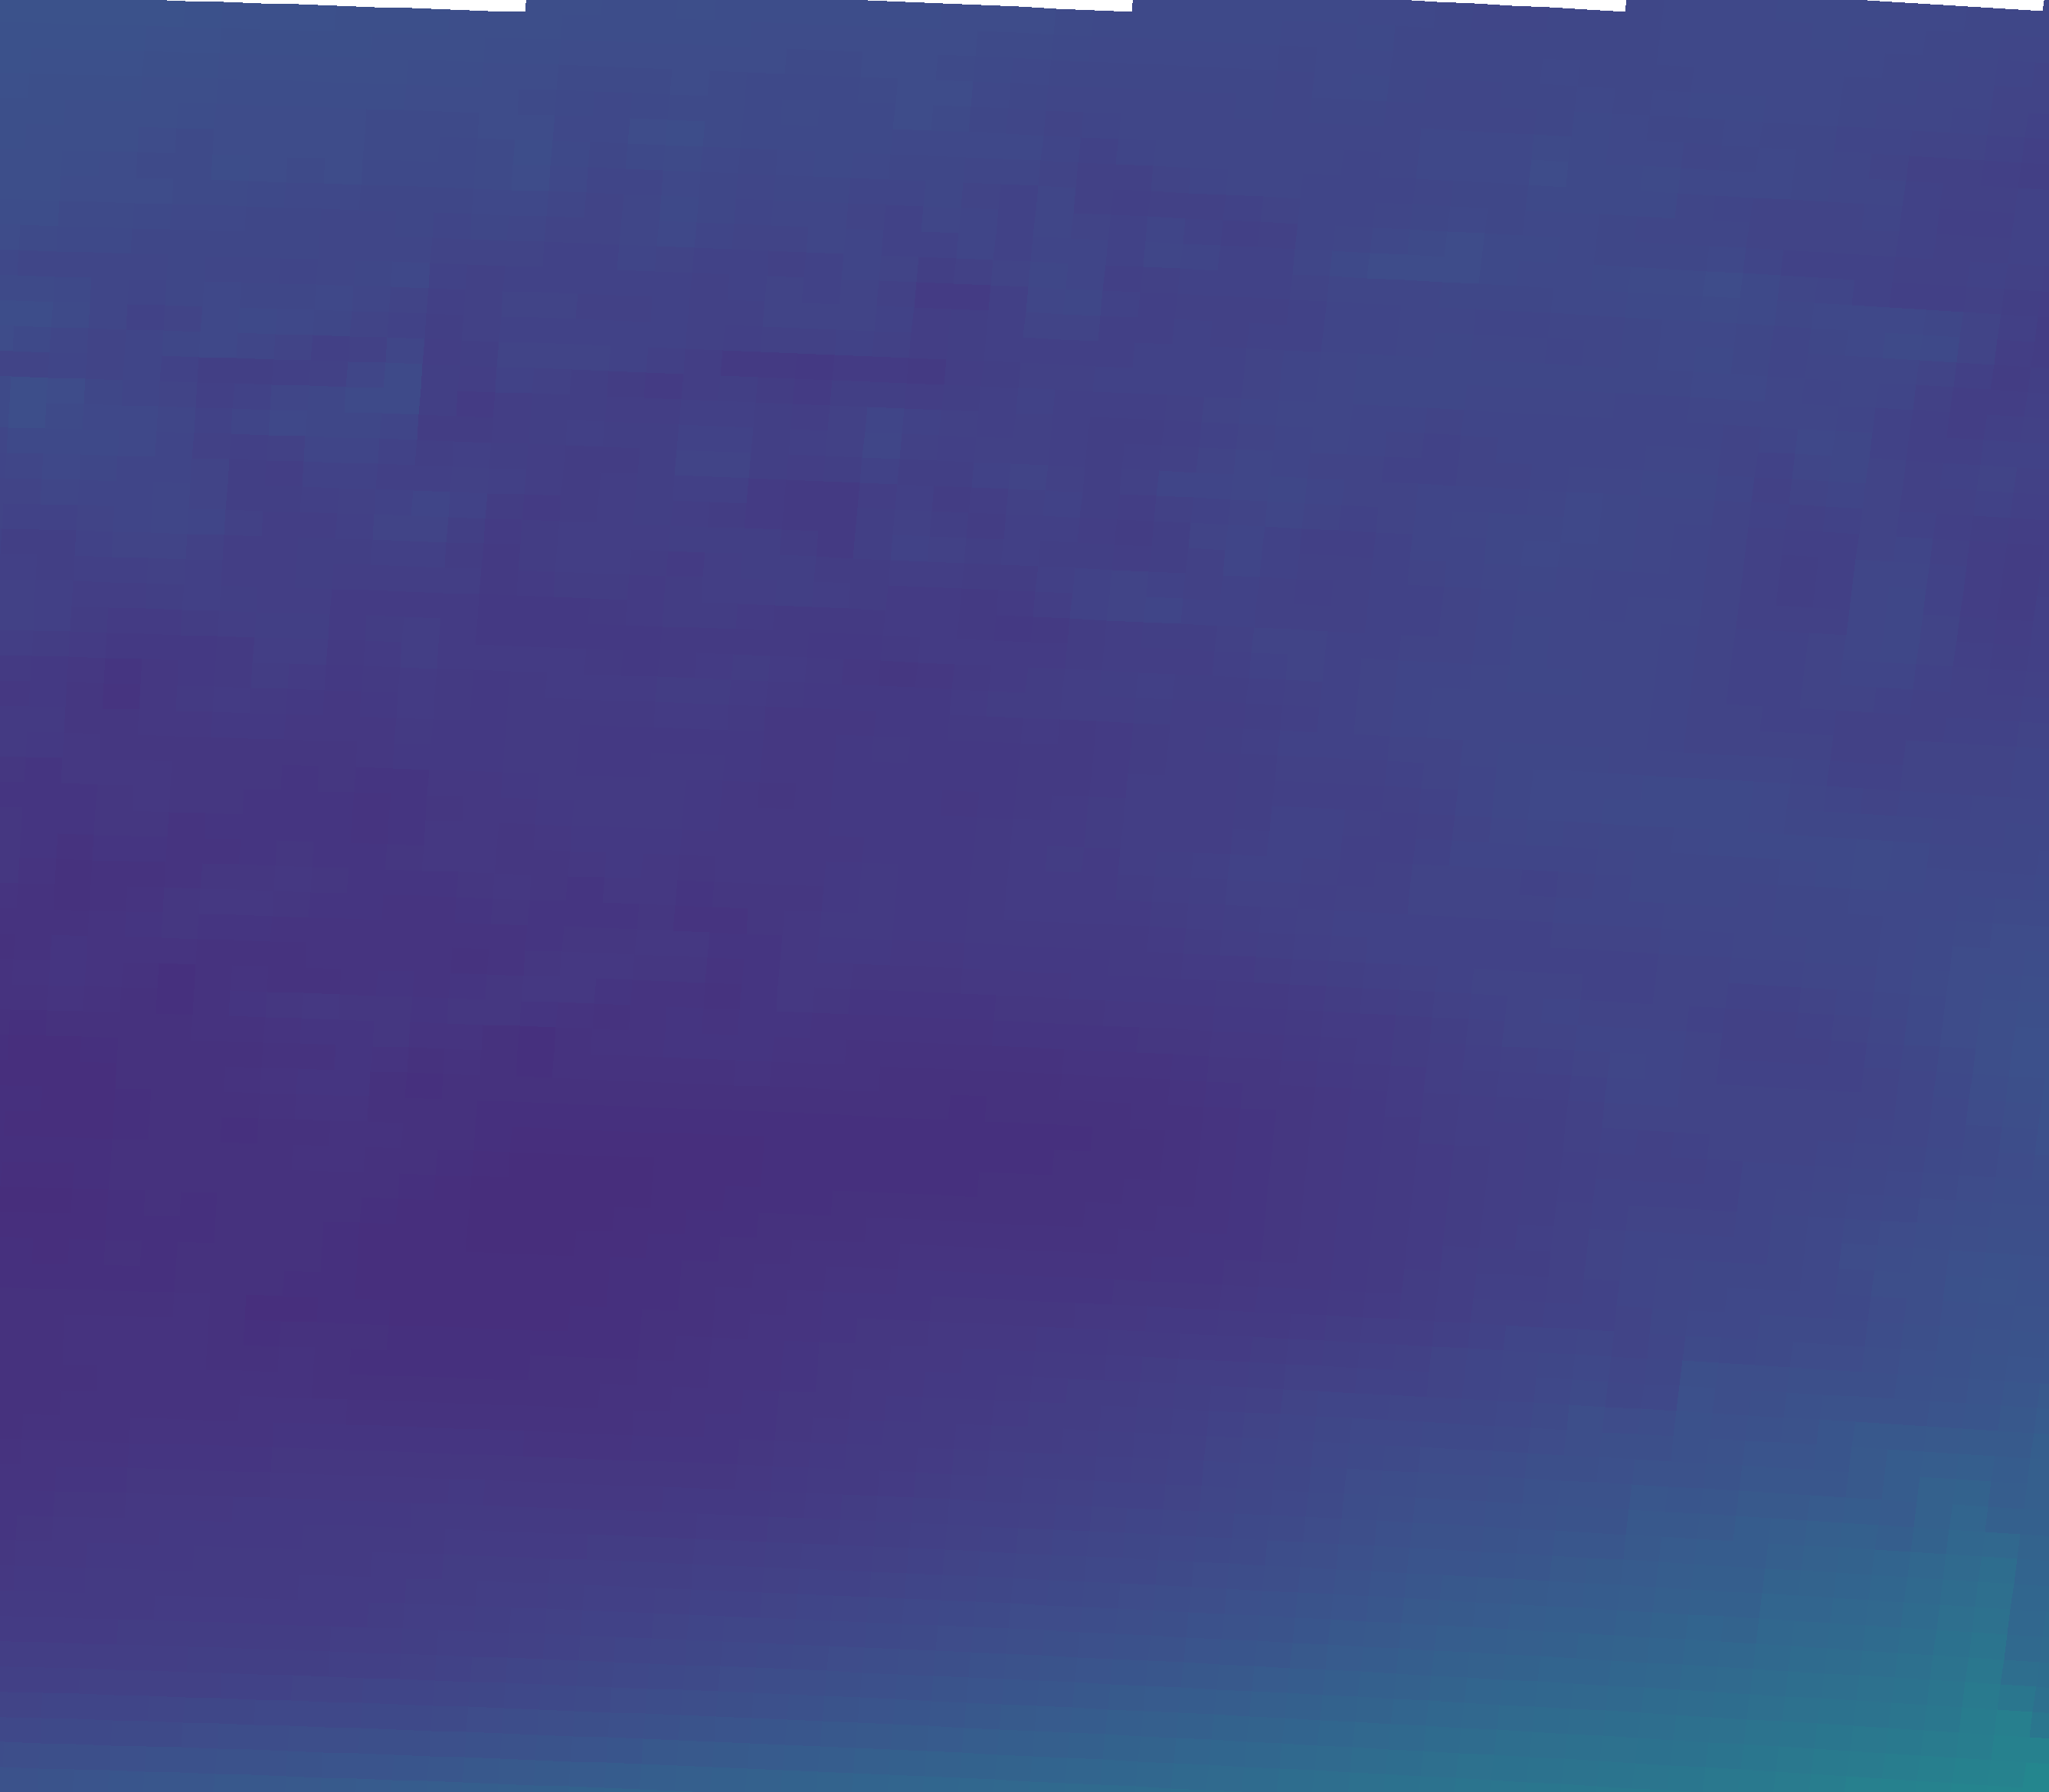

The data file committed next to this chart (first rows):
vector_id, pixel_x, pixel_y, latitude, longitude, magnitude, alpha_deg
0, 230, 2034, 44.96, 11.34, 8.518, 31.28
1, 695, 2050, 44.93, 12.04, 9.095, 29.27
2, 1159, 2069, 44.9, 12.73, 10.31, 21.92
3, 1623, 2092, 44.87, 13.43, 12.3, 16.27
4, 2087, 2117, 44.83, 14.12, 15.06, 10.26
5, 2550, 2146, 44.79, 14.81, 18.86, 6.35
6, 251, 1705, 45.45, 11.38, 7.413, 43.87
7, 720, 1721, 45.43, 12.08, 6.924, 31.20
8, 1189, 1740, 45.4, 12.78, 8.076, 17.97
9, 1657, 1763, 45.36, 13.48, 9.093, -1.43
10, 2125, 1789, 45.32, 14.18, 10.53, -6.05
11, 2592, 1817, 45.28, 14.88, 13.21, -8.47
12, 272, 1375, 45.94, 11.41, 7.239, 32.57
13, 746, 1392, 45.92, 12.12, 7.36, 17.23
14, 1219, 1411, 45.89, 12.82, 7.301, -6.47
15, 1692, 1434, 45.85, 13.53, 8.122, -18.94
16, 2164, 1460, 45.82, 14.24, 10.16, -18.28
17, 2636, 1489, 45.77, 14.94, 11.82, -26.80
18, 294, 1045, 46.44, 11.44, 7.948, 27.41
19, 772, 1062, 46.41, 12.15, 8.609, 7.40
20, 1250, 1082, 46.38, 12.87, 8.364, -1.06
21, 1727, 1105, 46.35, 13.58, 9.949, -18.37
22, 2204, 1131, 46.31, 14.3, 10.8, -27.69
23, 316, 715, 46.93, 11.47, 9.301, 11.45
24, 799, 732, 46.9, 12.2, 9.182, 10.09
25, 1282, 752, 46.87, 12.92, 9.052, 5.21
26, 1763, 776, 46.84, 13.64, 9.862, -12.08
27, 2245, 802, 46.8, 14.36, 10.28, -13.62
28, 339, 385, 47.42, 11.51, 10.87, 9.27
29, 827, 402, 47.4, 12.24, 9.761, 8.91
30, 1314, 423, 47.37, 12.96, 9.665, 7.01
31, 1800, 446, 47.33, 13.69, 10.38, -1.91
32, 2286, 473, 47.29, 14.42, 10.89, -6.22
33, 362, 55, 47.92, 11.54, 12.17, 13.54
34, 854, 72, 47.89, 12.28, 11.61, 6.66
35, 1346, 93, 47.86, 13.01, 11.03, 1.29
36, 1838, 117, 47.82, 13.75, 10.87, 5.22
37, 2328, 144, 47.78, 14.48, 11.03, 1.91
